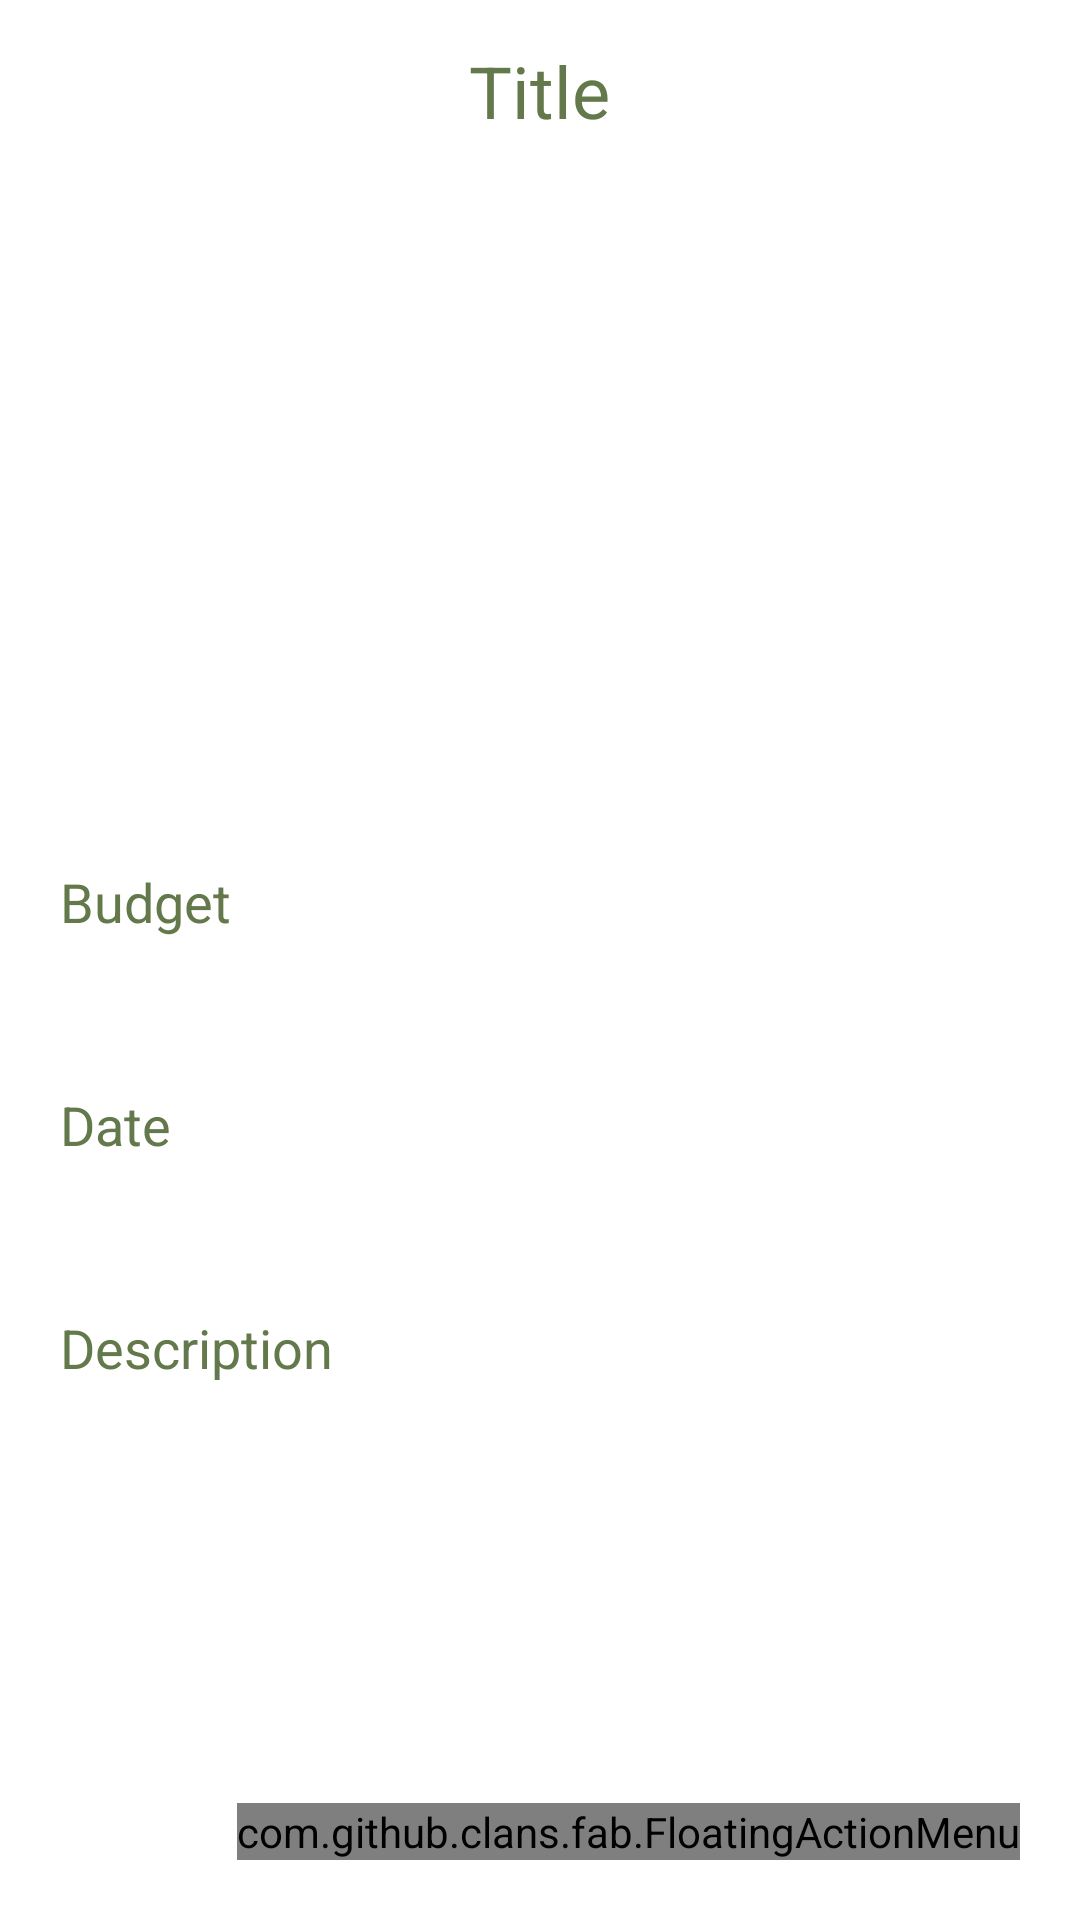

Here is an Android app screen rendered from its layout file. Give the layout XML and the strings, colors and styles it references.
<!-- AndroidManifest.xml: application theme Theme.NavigationDrawer -->
<!-- res/layout/activity_detail.xml -->
<?xml version="1.0" encoding="utf-8"?>
<LinearLayout
    xmlns:android="http://schemas.android.com/apk/res/android"
    xmlns:app="http://schemas.android.com/apk/res-auto"
    xmlns:tools="http://schemas.android.com/tools"
    android:layout_width="match_parent"
    android:layout_height="match_parent"
    android:orientation="vertical"
    tools:context=".DetailActivity">

    <TextView
        android:layout_width="wrap_content"
        android:layout_height="wrap_content"
        android:id="@+id/detailTitle"
        android:text="Title"
        android:layout_marginTop="14dp"
        android:textSize="24sp"
        android:layout_gravity="center"
        android:layout_marginBottom="12dp"
        android:textColor="@color/green"/>

    <ImageView
        android:layout_width="400dp"
        android:layout_height="200dp"
        android:id="@+id/detailImage"
        android:padding="8dp"
        android:layout_gravity="center"
        android:src="@drawable/uploadimg"
        android:scaleType="fitXY"/>

    <TextView
        android:layout_width="match_parent"
        android:layout_height="wrap_content"
        android:layout_marginTop="10dp"
        android:padding="20dp"
        android:text="Budget"
        android:layout_gravity="center"
        android:id="@+id/detailBudg"
        android:textSize="18sp"
        android:textColor="@color/green"/>


    <TextView
        android:layout_width="match_parent"
        android:layout_height="wrap_content"
        android:layout_marginTop="10dp"
        android:padding="20dp"
        android:text="Date"
        android:layout_gravity="center"
        android:id="@+id/detailDate"
        android:textSize="18sp"
        android:textColor="@color/green"/>

    <TextView
        android:layout_width="match_parent"
        android:layout_height="wrap_content"
        android:layout_marginTop="10dp"
        android:padding="20dp"
        android:text="Description"
        android:layout_gravity="center"
        android:id="@+id/detailDesc"
        android:textSize="18sp"
        android:textColor="@color/green"/>

    <RelativeLayout
        android:layout_width="match_parent"
        android:layout_height="match_parent">

        <com.github.clans.fab.FloatingActionMenu
            android:layout_width="wrap_content"
            android:layout_height="wrap_content"
            android:layout_alignParentBottom="true"
            android:layout_alignParentEnd="true"
            app:menu_fab_size="normal"
            android:layout_marginBottom="20dp"
            android:layout_marginEnd="20dp"
            app:menu_colorPressed="@color/green"
            app:menu_colorNormal="@color/green"
            app:menu_icon="@drawable/baseline_format_list_bulleted_24"
            app:menu_openDirection="up"
            app:menu_showShadow="true">

            <com.github.clans.fab.FloatingActionButton
                android:layout_width="wrap_content"
                android:layout_height="wrap_content"
                android:id="@+id/editButton"
                android:src="@drawable/baseline_edit_24"
                app:fab_showShadow="true"
                app:fab_colorNormal="@color/green"
                app:fab_size="mini"/>

            <com.github.clans.fab.FloatingActionButton
                android:layout_width="wrap_content"
                android:layout_height="wrap_content"
                android:id="@+id/deleteButton"
                android:src="@drawable/baseline_delete_24"
                app:fab_showShadow="true"
                app:fab_colorNormal="@color/yellow"
                app:fab_size="mini"/>

        </com.github.clans.fab.FloatingActionMenu>

    </RelativeLayout>

</LinearLayout>
<!-- resources referenced by this layout -->
<resources>
  <color name="green">#63784B</color>
  <color name="yellow">#FFD042</color>
  <style name="Theme.NavigationDrawer" parent="Theme.MaterialComponents.DayNight.DarkActionBar">
          <item name="colorPrimary">@color/green</item>
          <item name="colorPrimaryVariant">@color/green</item>
          <item name="colorOnPrimary">@color/white</item>
          <item name="colorSecondary">@color/teal_200</item>
          <item name="colorSecondaryVariant">@color/teal_700</item>
          <item name="colorOnSecondary">@color/black</item>
          <item name="android:statusBarColor">@color/purple_500</item>
      </style>
  <color name="white">#FFFFFFFF</color>
  <color name="teal_200">#FF03DAC5</color>
  <color name="teal_700">#FF018786</color>
  <color name="black">#FF000000</color>
  <color name="purple_500">#FF6200EE</color>
</resources>
